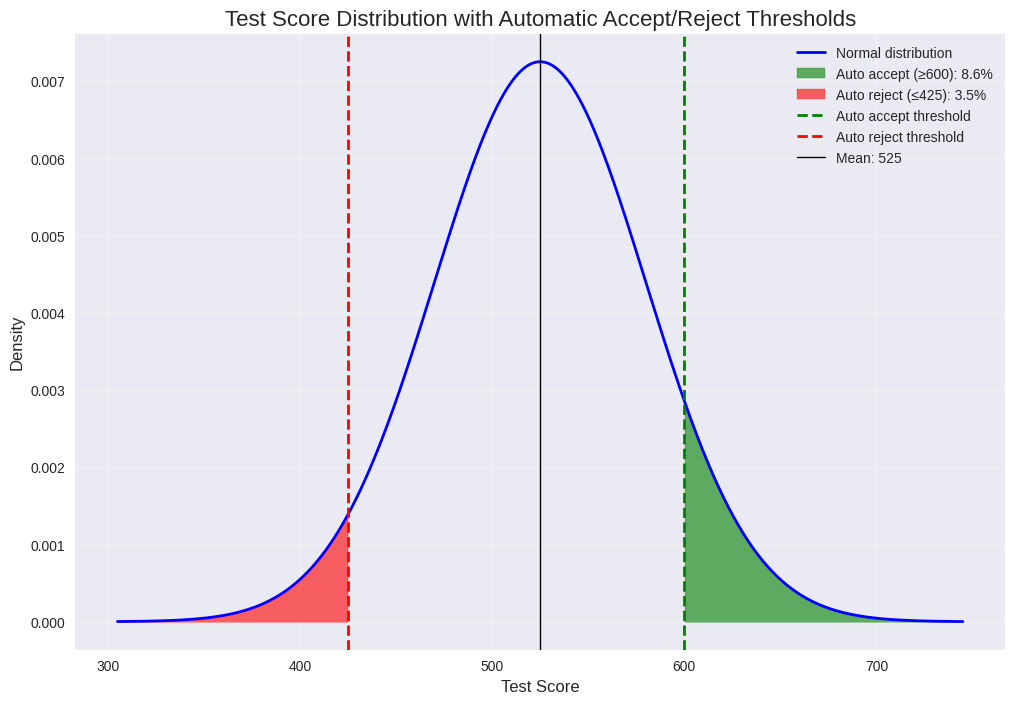
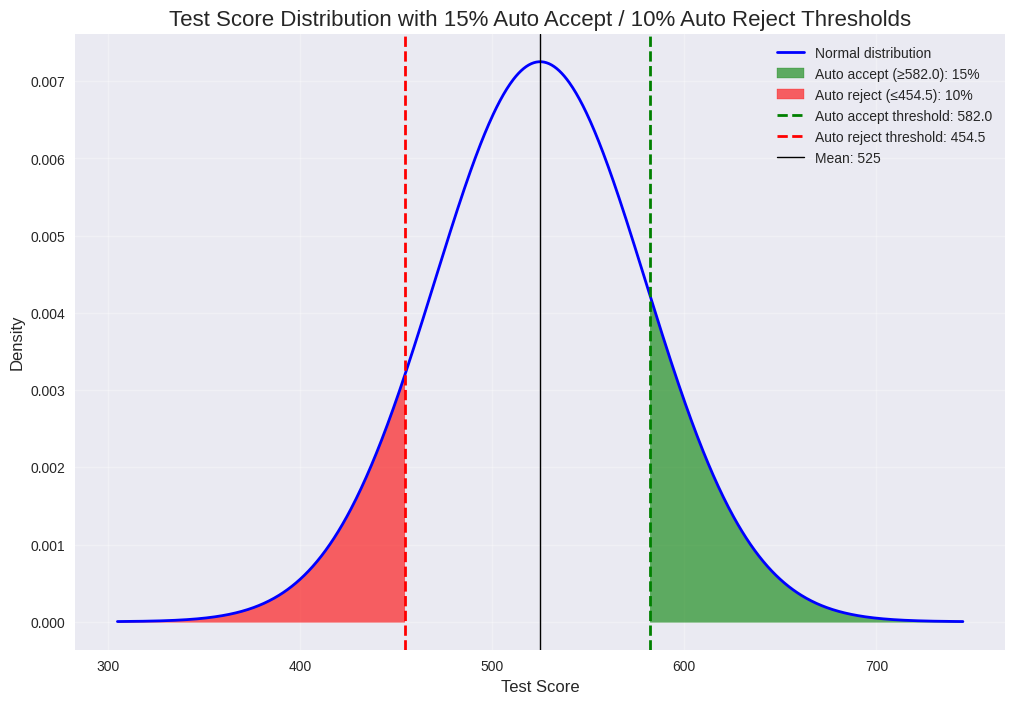
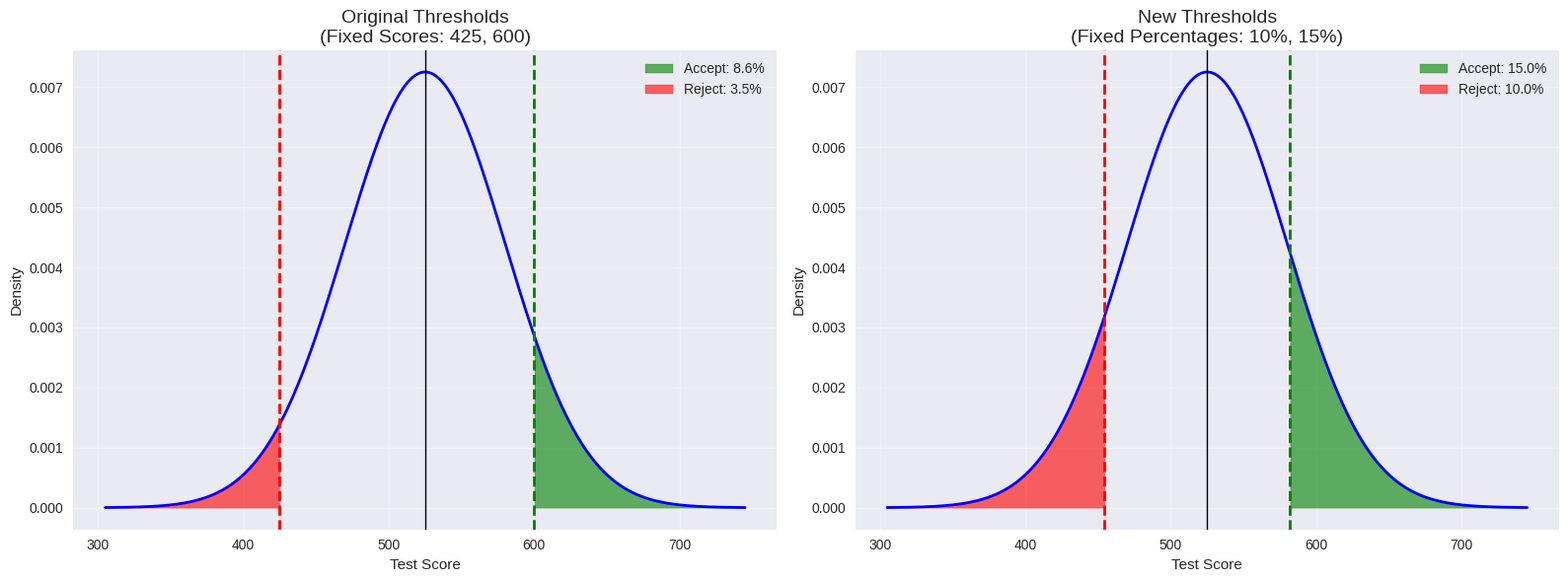

Reproduce these figures in Python, in order.
# Import all the libraries we need for statistical analysis and visualization
import matplotlib.pyplot as plt  # Used for creating plots and customizing them
import numpy as np               # Used for numerical operations and creating arrays
from scipy import stats         # Used for statistical functions like normal distribution calculations
import seaborn as sns           # Used for beautiful statistical visualizations

# Set style for better looking plots - makes charts more professional
plt.style.use('seaborn-v0_8')  # Apply seaborn styling to all plots
sns.set_palette("husl")        # Set a colorful palette for consistent colors

# PROBLEM SETUP
# Test scores are normally distributed with a mean of 525 and standard deviation of 55. 
# Automatic accepts have exam score >= 600 and automatic rejects score <= 425
# We want to calculate the percentage of applicants who are automatically accepted and rejected

# Define the parameters of our normal distribution
mean_score = 525  # Average test score across all applicants
sd_score = 55     # Standard deviation - measures how spread out the scores are

# PROBABILITY CALCULATIONS SECTION
# Calculate probabilities using the cumulative distribution function (CDF)

# For those automatically accepted (score >= 600)
# We use 1 - CDF because CDF gives us P(X <= 600), but we want P(X >= 600)
prob_auto_accept = 1 - stats.norm.cdf(600, mean_score, sd_score)
print(f"Percentage automatically accepted (score >= 600): {prob_auto_accept:.4f} ({prob_auto_accept*100:.2f}%)")

# For those automatically rejected (score <= 425)
# CDF directly gives us P(X <= 425), which is exactly what we want
prob_auto_reject = stats.norm.cdf(425, mean_score, sd_score)
print(f"Percentage automatically rejected (score <= 425): {prob_auto_reject:.4f} ({prob_auto_reject*100:.2f}%)")

# VISUALIZATION 1: Original Thresholds
# Create a comprehensive visualization showing the distribution and cutoff points

# Create a figure with specified size (12 inches wide, 8 inches tall)
plt.figure(figsize=(12, 8))

# Generate x-values for our plot: from 4 standard deviations below mean to 4 above
# This covers virtually all possible scores (99.99% of the distribution)
x_range = np.linspace(mean_score - 4*sd_score, mean_score + 4*sd_score, 1000)

# Calculate the probability density for each x-value
# PDF (Probability Density Function) gives us the height of the curve at each point
y_range = stats.norm.pdf(x_range, mean_score, sd_score)

# Create the main distribution curve using seaborn
sns.lineplot(x=x_range, y=y_range, linewidth=2, label='Normal distribution', color='blue')

# Fill areas under the curve to show different regions
# Green area: automatically accepted applicants (score >= 600)
plt.fill_between(x_range, y_range, where=(x_range >= 600), alpha=0.6, color='green', 
                 label=f'Auto accept (≥600): {prob_auto_accept*100:.1f}%')

# Red area: automatically rejected applicants (score <= 425)
plt.fill_between(x_range, y_range, where=(x_range <= 425), alpha=0.6, color='red', 
                 label=f'Auto reject (≤425): {prob_auto_reject*100:.1f}%')

# Add vertical lines to mark important thresholds
plt.axvline(600, color='green', linestyle='--', linewidth=2, label='Auto accept threshold')  # Accept threshold
plt.axvline(425, color='red', linestyle='--', linewidth=2, label='Auto reject threshold')    # Reject threshold
plt.axvline(mean_score, color='black', linestyle='-', linewidth=1, label=f'Mean: {mean_score}')  # Population mean

# Customize the plot appearance
plt.title('Test Score Distribution with Automatic Accept/Reject Thresholds', fontsize=16)
plt.xlabel('Test Score', fontsize=12)
plt.ylabel('Density', fontsize=12)  # Density = probability per unit on x-axis
plt.legend(fontsize=10)  # Show legend explaining colors and lines
plt.grid(True, alpha=0.3)  # Add light grid for easier reading
plt.show()

# INVERSE PROBABILITY CALCULATIONS SECTION
# Now we solve the reverse problem: if we want specific percentages, what should the thresholds be?
# If we wanted to automatically accept 15% and automatically reject 10%, 
# we need to find the scores that correspond to these percentiles

print("\n" + "="*60)
print("INVERSE CALCULATION: Finding thresholds for desired percentages")
print("="*60)

# Find the Z-score (standardized score) that corresponds to the 85th percentile
# 85th percentile means 85% of scores are below this point, so 15% are above (auto accept)
z_85 = stats.norm.ppf(0.85)  # ppf = percent point function (inverse of CDF)
print(f"Z-score for 85th percentile: {z_85:.4f}")

# Find the Z-score that corresponds to the 10th percentile
# 10th percentile means 10% of scores are below this point (auto reject)
z_10 = stats.norm.ppf(0.10)
print(f"Z-score for 10th percentile: {z_10:.4f}")

# Convert Z-scores back to actual test scores using our distribution parameters
# Formula: X = mean + Z * standard_deviation
x_85 = stats.norm.ppf(0.85, mean_score, sd_score)  # Test score for 85th percentile
x_10 = stats.norm.ppf(0.10, mean_score, sd_score)  # Test score for 10th percentile

print(f"Test score for 85th percentile (auto accept 15%): {x_85:.1f}")
print(f"Test score for 10th percentile (auto reject 10%): {x_10:.1f}")

# VISUALIZATION 2: New Thresholds
# Show what the distribution looks like with our new percentage-based thresholds

plt.figure(figsize=(12, 8))

# Create the main distribution curve using seaborn (same as before)
sns.lineplot(x=x_range, y=y_range, linewidth=2, label='Normal distribution', color='blue')

# Fill areas under the curve with new thresholds
# Green area: top 15% of applicants (automatically accepted)
plt.fill_between(x_range, y_range, where=(x_range >= x_85), alpha=0.6, color='green', 
                 label=f'Auto accept (≥{x_85:.1f}): 15%')

# Red area: bottom 10% of applicants (automatically rejected)
plt.fill_between(x_range, y_range, where=(x_range <= x_10), alpha=0.6, color='red', 
                 label=f'Auto reject (≤{x_10:.1f}): 10%')

# Add vertical lines for the new thresholds
plt.axvline(x_85, color='green', linestyle='--', linewidth=2, label=f'Auto accept threshold: {x_85:.1f}')
plt.axvline(x_10, color='red', linestyle='--', linewidth=2, label=f'Auto reject threshold: {x_10:.1f}')
plt.axvline(mean_score, color='black', linestyle='-', linewidth=1, label=f'Mean: {mean_score}')

# Customize the plot appearance
plt.title('Test Score Distribution with 15% Auto Accept / 10% Auto Reject Thresholds', fontsize=16)
plt.xlabel('Test Score', fontsize=12)
plt.ylabel('Density', fontsize=12)
plt.legend(fontsize=10)
plt.grid(True, alpha=0.3)
plt.show()

# COMPARISON VISUALIZATION
# Create a side-by-side comparison using seaborn subplots
fig, (ax1, ax2) = plt.subplots(1, 2, figsize=(16, 6))

# Left plot: Original thresholds
sns.lineplot(x=x_range, y=y_range, linewidth=2, color='blue', ax=ax1)
ax1.fill_between(x_range, y_range, where=(x_range >= 600), alpha=0.6, color='green', 
                label=f'Accept: {prob_auto_accept*100:.1f}%')
ax1.fill_between(x_range, y_range, where=(x_range <= 425), alpha=0.6, color='red', 
                label=f'Reject: {prob_auto_reject*100:.1f}%')
ax1.axvline(600, color='green', linestyle='--', linewidth=2)
ax1.axvline(425, color='red', linestyle='--', linewidth=2)
ax1.axvline(mean_score, color='black', linestyle='-', linewidth=1)
ax1.set_title('Original Thresholds\n(Fixed Scores: 425, 600)', fontsize=14)
ax1.set_xlabel('Test Score')
ax1.set_ylabel('Density')
ax1.legend()
ax1.grid(True, alpha=0.3)

# Right plot: New percentage-based thresholds
sns.lineplot(x=x_range, y=y_range, linewidth=2, color='blue', ax=ax2)
ax2.fill_between(x_range, y_range, where=(x_range >= x_85), alpha=0.6, color='green', 
                label='Accept: 15.0%')
ax2.fill_between(x_range, y_range, where=(x_range <= x_10), alpha=0.6, color='red', 
                label='Reject: 10.0%')
ax2.axvline(x_85, color='green', linestyle='--', linewidth=2)
ax2.axvline(x_10, color='red', linestyle='--', linewidth=2)
ax2.axvline(mean_score, color='black', linestyle='-', linewidth=1)
ax2.set_title('New Thresholds\n(Fixed Percentages: 10%, 15%)', fontsize=14)
ax2.set_xlabel('Test Score')
ax2.set_ylabel('Density')
ax2.legend()
ax2.grid(True, alpha=0.3)

plt.tight_layout()  # Ensure plots don't overlap
plt.show()

# SUMMARY RESULTS SECTION
# Create a comprehensive summary table comparing both approaches

print("\n" + "="*70)
print("COMPREHENSIVE SUMMARY OF THRESHOLD APPROACHES")
print("="*70)

print(f"\n📊 APPROACH 1: Fixed Score Thresholds")
print(f"   Auto accept threshold: 600 points")
print(f"   Auto reject threshold: 425 points")
print(f"   Results:")
print(f"     • Auto accept: {prob_auto_accept*100:.1f}% of applicants")
print(f"     • Auto reject: {prob_auto_reject*100:.1f}% of applicants")
print(f"     • Manual review: {(1-prob_auto_accept-prob_auto_reject)*100:.1f}% of applicants")

print(f"\n📊 APPROACH 2: Fixed Percentage Thresholds")
print(f"   Auto accept threshold: {x_85:.1f} points (85th percentile)")
print(f"   Auto reject threshold: {x_10:.1f} points (10th percentile)")
print(f"   Results:")
print(f"     • Auto accept: 15.0% of applicants")
print(f"     • Auto reject: 10.0% of applicants")
print(f"     • Manual review: 75.0% of applicants")

print(f"\n💡 KEY INSIGHTS:")
print(f"   • Fixed scores give variable percentages depending on applicant pool")
print(f"   • Fixed percentages give variable scores but consistent selection rates")
print(f"   • Mean score: {mean_score}, Standard deviation: {sd_score}")
print(f"   • Both approaches can be valid depending on institutional goals")

# ADDITIONAL ANALYSIS: What percentage falls in manual review for each approach?
manual_review_original = (1 - prob_auto_accept - prob_auto_reject) * 100
manual_review_new = 75.0  # By design: 100% - 15% - 10%

print(f"\n📋 WORKLOAD COMPARISON:")
print(f"   Original approach: {manual_review_original:.1f}% need manual review")
print(f"   New approach: {manual_review_new:.1f}% need manual review")

if manual_review_original > manual_review_new:
    difference = manual_review_original - manual_review_new
    print(f"   💼 New approach reduces manual review workload by {difference:.1f} percentage points")
else:
    difference = manual_review_new - manual_review_original
    print(f"   💼 New approach increases manual review workload by {difference:.1f} percentage points")
